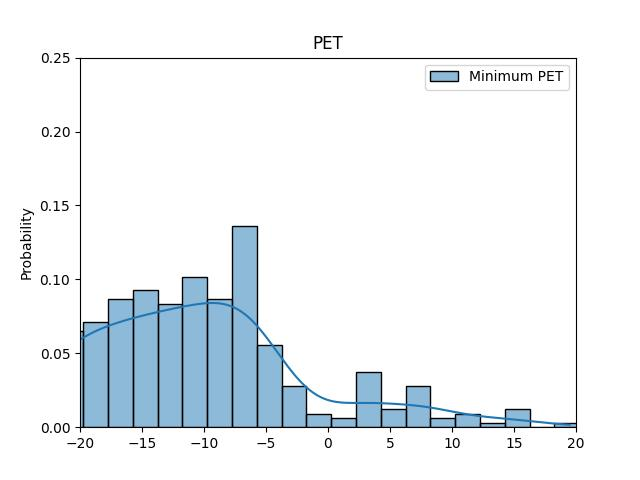

The file beside this chart, header and first rows:
ID, Minimum PET
52, -13.5
67, -19.0
330, -15.75
460, -11.0
641, -20.75
1057, -10.0
1093, -22.0
1146, -7.5
1308, -6.25
1487, -11.25
1578, 7.25
1581, 8.0
1720, -17.5
1747, -22.75
1795, -22.75
1829, -20.5
1831, -16.25
1862, -13.0
1890, -20.75
2014, -15.75
2024, -10.5
2083, -8.0
2087, -17.75
2212, -10.0
2216, -9.0
2243, -20.5
2297, -3.5
2423, -11.0
2428, -11.5
2487, -17.75
2496, -9.25
2838, -14.0
2909, -23.0
2932, -3.75
2987, -11.5
3038, -2.75
3044, -5.5
3045, -5.5
3432, 3.25
3629, -14.25
4141, -7.25
8101, inf
8104, inf
8277, -4.0
8897, inf
9064, inf
50000090, -19.0
50010049, 7.25
50020046, -19.25
50020061, -14.25
50020062, -10.75
50020063, -17.75
50020064, -18.0
50020065, -19.25
50020066, -19.25
50020067, -13.75
50020068, -14.0
50040332, -7.25
100000124, -18.75
100001221, 2.5
... 307 more rows
